Photos from the image-classification dataset "dataset_split_v2" in the GitHub repository penoFahmi/pelatihan-model-sawit. Its 4 classes are: lewat matang, matang, mengkal, mentah.

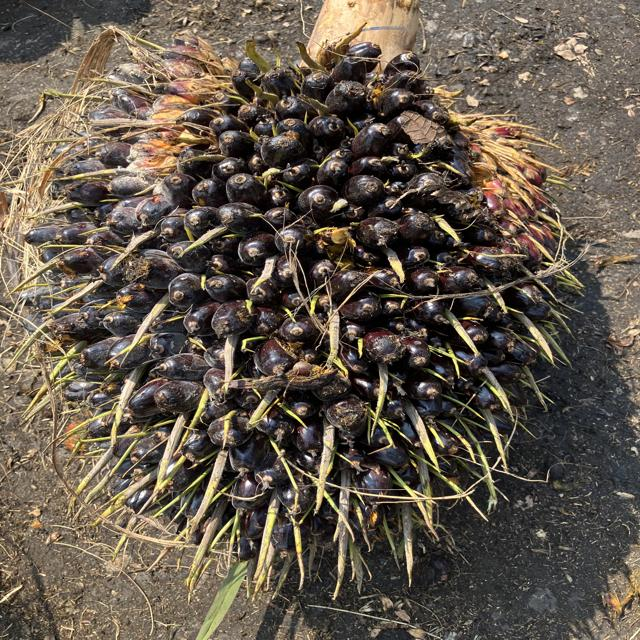
Label: mentah

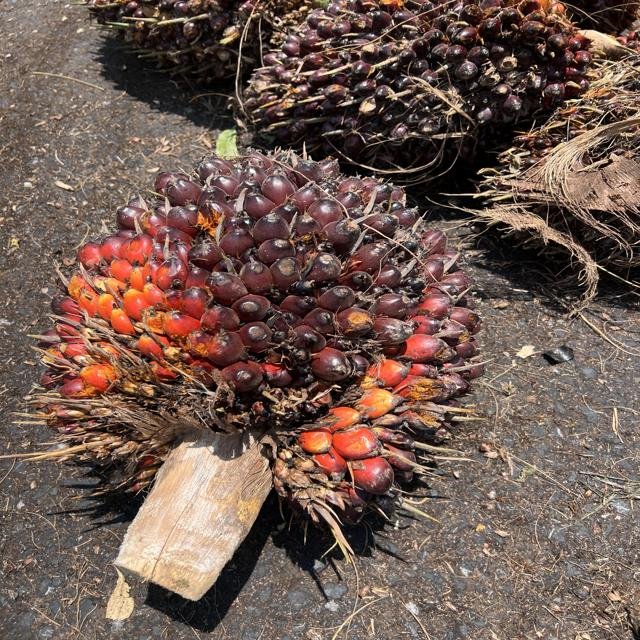
Label: mengkal

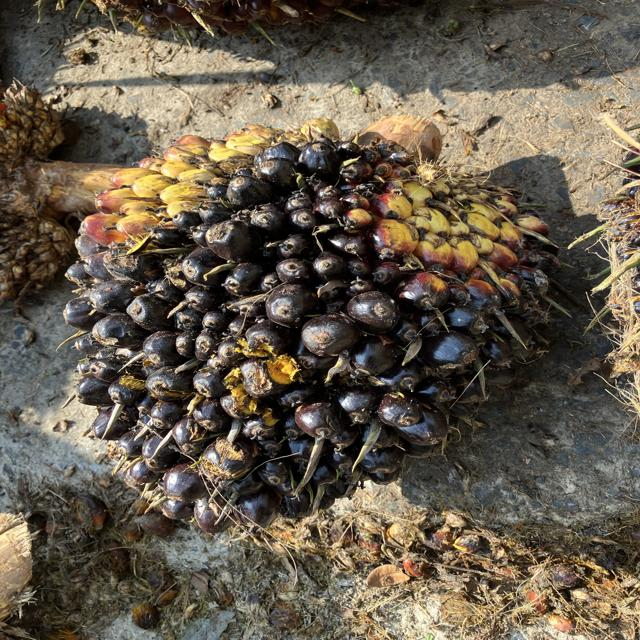
Label: mengkal

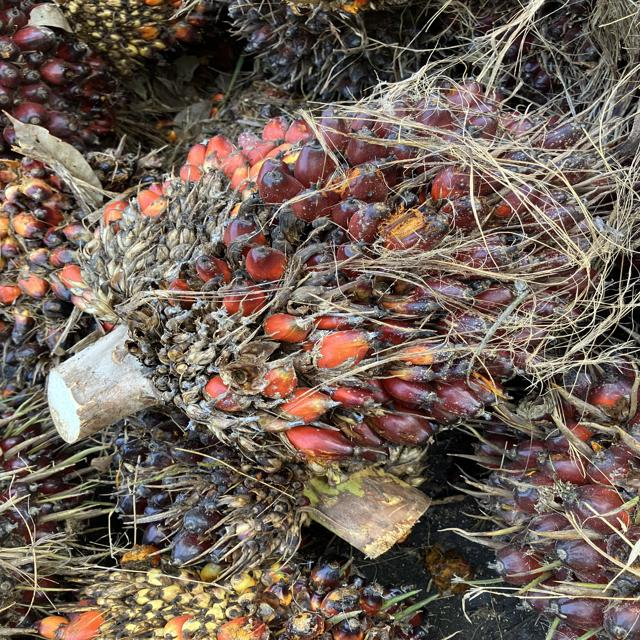
Label: matang

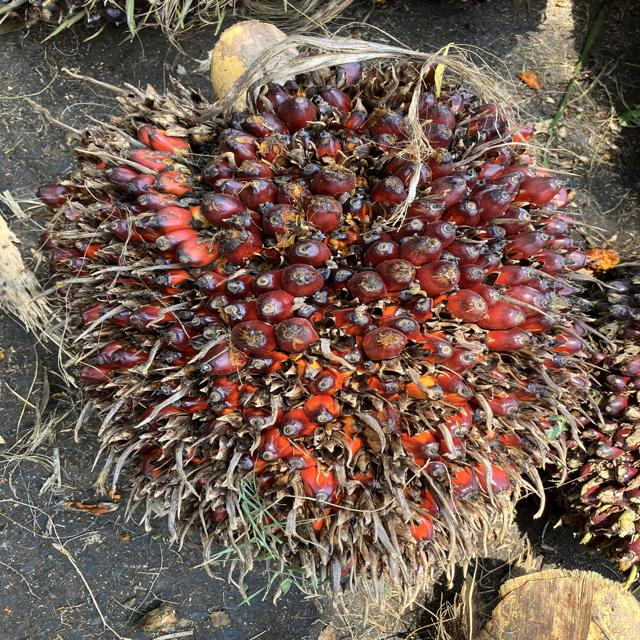
Label: matang

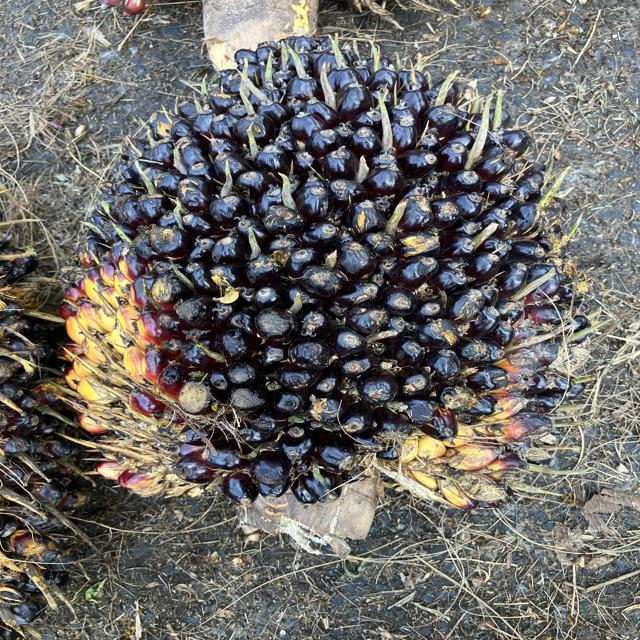
Label: mentah
